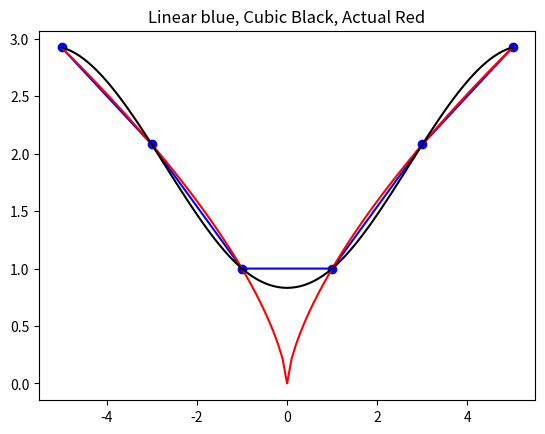

Generate this figure with matplotlib:
#!/usr/bin/env python

import numpy as np
import matplotlib.pyplot as plt

from scipy.interpolate import interp1d

def interpol(pn):   

     """
     Uses three different methods to interpolate the function :math:`f(x)=|x|^{2/3}`

     Parameters
     ----------
     pn : integer
        number of points in f(x)

     Returns
     -------
     (x,y) : (array,array)
        tupple (x(pn) , y(pn)) with analytic values y=f(x)
        in the range :math:`-5 < x < 5`

        plot is produced as a side effect, with three lines of x=101 points
        showing the analytic function, linear interpolation and
        cubic spline interpolation
     """

     npts = 101
     ddx = 10./(npts-1)
     dx = 10./(pn-1)
     x = np.zeros((pn,))
     xx = np.zeros((npts,))
     y = np.zeros((pn,))
     act = np.zeros((npts,))

     for i in range(pn):
         x[i] = -5 + i*dx
         y[i] = np.abs(x[i])**(2./3.)

     for i in range(npts):
         xx[i] = -5 + i*ddx
         act[i] = np.abs(xx[i])**(2./3.)

     interpolater = interp1d(x, y, kind='cubic')
     zz = interpolater(xx)

     plt.plot(x, y, 'bo')
     plt.title('Linear blue, Cubic Black, Actual Red')
     plt.plot(x,y,'b')
     plt.plot(xx, act, 'r')
     plt.plot(xx, zz, 'k')

     plt.show()

     return (x,y)

if __name__ == '__main__':
     # Test command
     interpol(6)
